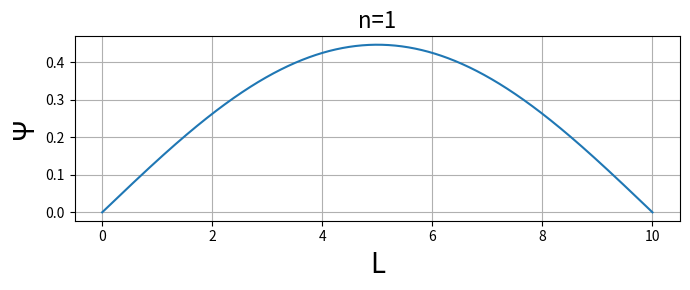
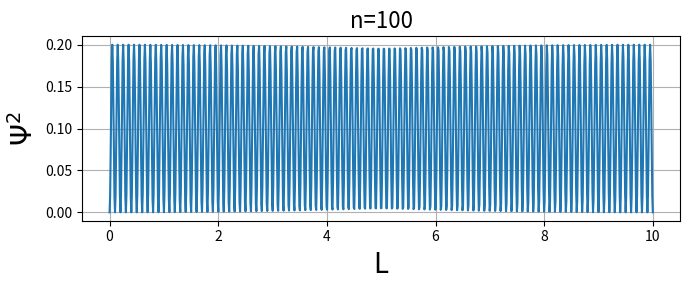
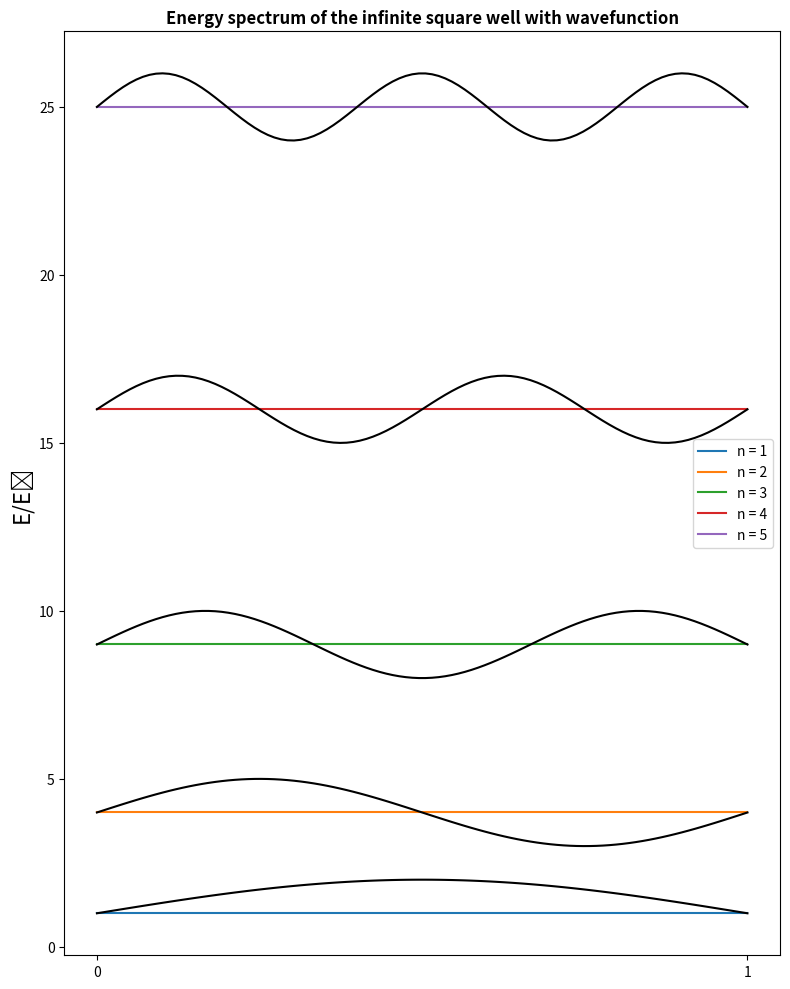
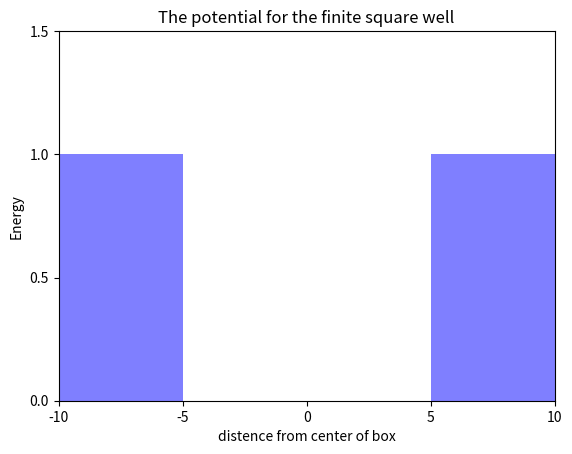
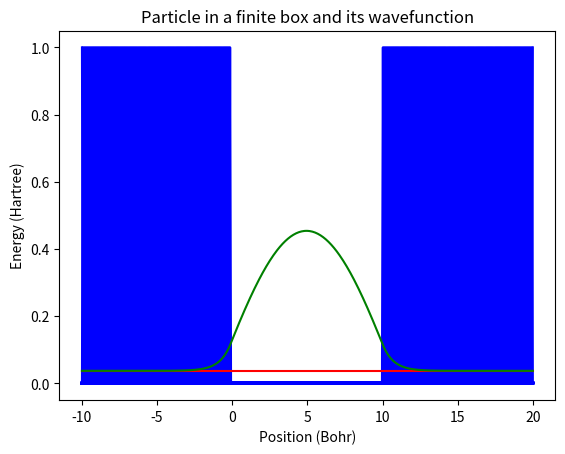

Python code for these plots, in order:
# Import Python modules
import matplotlib.pyplot as plt
import numpy as np

# Define function to calculate PIB wavefunction for a specified box dimension L, quantum number n, and position x
def pib_wfn(n,L,x):
    return np.sqrt(2/L)*np.sin(n*np.pi*x/L)

n = 1                                   # PIB quantum number
L = 10                                  # PIB dimension

n_points = 1000                         # number of points used for the plot
x_points = np.linspace(0,L,n_points)    # create an array of 1000 values linearly spaced from 0 to L

# Make sure that n is integer and n > 0
n = int(n)
if n < 1:
    raise Exception ("Quantum number n should be greater than 0")

# Calculate and print probability of a particle being anywhere in a box of length L (any 'n' quantum number)
print("Probability(0 <= x <= L): " + str(np.trapz(pib_wfn(n,L,x_points)*pib_wfn(n,L,x_points), x_points)))

n_points = 1000                         # number of points used for the plot
x_points = np.linspace(0,L,n_points)    # create array of x_values

# Make sure that n is integer and n > 0
n = int(n)
if n < 1:
    raise Exception ("Quantum number n should be greater than 0")

# Evaluate wavefunction at each x
wfn_values = pib_wfn(n, L, x_points)

# Set up graph and plot
plt.figure(figsize=(7,3))
plt.plot(x_points, wfn_values)
plt.xlabel("L", fontsize=20)
plt.ylabel("Ψ", fontsize=20)
plt.title("n="+str(n), fontsize=16)
plt.tight_layout()
plt.grid()

# Compute large 'n' wavefunction
n=100
large_nval = pib_wfn(n, L, x_points) * pib_wfn(n, L, x_points)

# Set up graph and plot wavefunction approaching classical limit
plt.figure(figsize=(7,3))
plt.plot(x_points, large_nval)
plt.xlabel("L", fontsize=20)
plt.ylabel("$\Psi^2$", fontsize=20)
plt.title("n="+str(n), fontsize=16)
plt.tight_layout()
plt.grid()

#Import Python modules
import matplotlib.pyplot as plt
import numpy as np
import matplotlib

#Add title to the graph
fig,ax = plt.subplots(figsize=(8, 10), tight_layout=True)

#define x_points
L = 1
n_points = 100
n_levels = 5
x_points = np.linspace(0, L, n_points)
gd = np.ones(n_points)

#Plot energies
for i in range(n_levels):
    ax.plot(x_points, (i+1)**2 * gd, label = 'n = ' + str(i+1))
    ax.plot(x_points, (np.sin((i+1)*np.pi*x_points/L)+(i+1)**2), color = 'k')
    
ax.set_xticks([0, L])
ax.set_ylabel('E/E\N{SUBSCRIPT ONE}', fontsize = 16)
ax.set_title('Energy spectrum of the infinite square well with wavefunction', fontsize=12, fontweight= 'bold')

plt.legend()
plt.show()

from mpl_toolkits.mplot3d import Axes3D
from matplotlib import cm

# Define function to calculate 2D square energies for sidelengths a, quantum numbers {n_x, n_y}
# Note: energy is calculated in units of h^2/m, i.e. those constants are not included in the energy expression
def twod_en(nx,ny,a):
    return (nx**2 + ny**2) / (8*a**2)

def twod_wfn(nx,ny,a,x,y):
    return np.sqrt(4/a**2) * np.sin(nx*np.pi*x/a) * np.sin(ny*np.pi*y/a)

# Choose 2D PIB quantum numbers
nx = 1                                  # PIB quantum numbers
ny = 1                                  # PIB quantum numbers
a = 10                                  # Length of the square
n_points = 100                          # number of points used for the plot

if nx < 1 or ny < 1:
    raise Exception ("Quantum number nx or ny should be greater than 0")

# Calculate 2D PIB energy:
print("2D PIB energy:", twod_en(nx,ny,a))

x_points = np.linspace(0,a,n_points)    # create array of x_values
y_points = np.linspace(0,a,n_points)    # create array of y_values
X, Y = np.meshgrid(x_points, y_points)

# Calculate and plot 2D PIB wavefunction:
print("\n2D PIB wavefunction:")
fig = plt.figure()
ax = Axes3D(fig)
ax.plot_surface(X, Y, twod_wfn(nx,ny,a,X,Y), rstride=1, cstride=1,cmap=cm.winter)
ax.set_xlabel('x')
ax.set_ylabel('y')
ax.set_zlabel('z')
plt.title("Particle in 2D square wavefunction",fontsize=16)
plt.show()

x_points = np.linspace(0,a,n_points)    # create array of x_values
y_points = np.linspace(0,a,n_points)    # create array of y_values
X, Y = np.meshgrid(x_points, y_points)

# Calculate and plot 2D PIB probability density:
print("2D PIB probability density:")
fig = plt.figure()
ax = Axes3D(fig)
ax.plot_surface(X, Y, twod_wfn(nx,ny,a,X,Y)**2, rstride=1, cstride=1,cmap=cm.winter)
ax.set_xlabel('x')
ax.set_ylabel('y')
ax.set_zlabel('z')
plt.title("Particle in 2D square probability density",fontsize=16)
plt.show()

# Input the length of box (L), potential (V), quantum number (n), and the number of points used for the plot
L = 10
V = 1
n = 1
n_points = 100

#import modules
import numpy as np
from matplotlib import pyplot as plt
import matplotlib
import math

a = L * .5
fig, ax = plt.subplots()
ax.set_xticks([-L, -L/2, 0, L/2, L])
ax.set_yticks([0, 0.5*V, V, 1.5*V])
ax.set_ylim(0,1.5*V)
ax.set_xlim(-L,L)
ax.set_xlabel('distence from center of box')
ax.set_ylabel('Energy')
ax.set_title('The potential for the finite square well')
y_points_bot = np.zeros(n_points)
y_points_top = np.ones(n_points)*V
x_points_left = np.linspace(-L,-L/2,n_points)
x_points_right = - x_points_left
ax.fill_between(x_points_left, y_points_top, y_points_bot, facecolor = 'blue', alpha = .5)
ax.fill_between(x_points_right, y_points_top, y_points_bot, facecolor = 'blue', alpha = .5)

if n - int(n) != 0:
    print ('n should be integer!')
    n = int(n)

if n < 1: 
    raise Exception ("Quantum number n should be greater than 0!")

# Define physical constants used in the calculation. Constants can be omitted by setting variables to 1
hbar = 1
mu = 1   

# Number of points
imax = 500

xmin = - L 
xmax = 2 * L

# Determine step size
dx   = (xmax-xmin)/imax 
x_points = np.linspace(xmin, xmax, imax)

# Define the potential used in the calculation. Below is a definition of the standard finite-well potential
# Set all points in the potential equal to V
V0    = np.ones(imax) * V
# Determine how many points correspond to the potential well
nstep = int(L // dx)
nleft = imax - nstep
# Set potential inside the well to 0
V0[nstep-1:nleft-1] = 0
# The potential operator is represented as a diagonal matrix
V0    = np.diag(V0)   

#######################################################################################################
# Other potentials can be used in this example. Try a different potential by uncommenting code below: #
#nstep = int(L // dx)                                                                                 #
#nleft = imax - nstep                                                                                 #
#V0 = np.linspace(0, 3, imax)                                                                         #
#V0[nstep-1:nleft-1] = 0                                                                              #
#V0 = np.diag(V0)                                                                                     #
#######################################################################################################

# Define the matrix of the kinetic energy operator T = hbar^2/(2m)* d^2/dx^2
grid = hbar**2 / (2*mu*dx**2)
T    = np.zeros((imax, imax))
for i in range(imax):
    for j in range(imax):
        if i != j:
            T[i,j] = grid*((-1)**(i-j))*2/((i-j)**2)
        T[i,i] = grid*(np.pi**2)/3.0

# Define the Hamiltonian 
H = T + V0

# Solve the Schrodinger equation by diagonalizing the Hamiltonian
val, vec = np.linalg.eig(H)

# Normalize the wavefunction
N = 0
for i in range(imax):
    # Here, we use the approximation that for large imax, delta x will be equal to dx
    N = N + np.conj(vec[i,1])*vec[i,1]*dx   
    
vec = vec*N**(-.5)                          

# Scale the wavefunction for plotting purposes
scale = 1.0

# Plot the wavefunction and the potential
fig, ax = plt.subplots()
# Plot the potential
ax.plot(x_points, V0, 'b')     
# Order energies by their magnitude
val_ordered = np.sort(val)
# Determine which wavefunction should be used for the plot
index = np.where(val == val_ordered[n-1])  
# Plot the energy as a horizontal line
ax.plot(x_points, val[index]*np.ones(imax), 'r')
wvf = np.real(vec[:, index])
# Plot the wavefunction around its energy
ax.plot(x_points, (wvf[:,0,0])*scale+ val[index], 'g') 

ax.set_xlabel('Position (Bohr)')
ax.set_ylabel('Energy (Hartree)')
ax.set_title('Particle in a finite box and its wavefunction')

